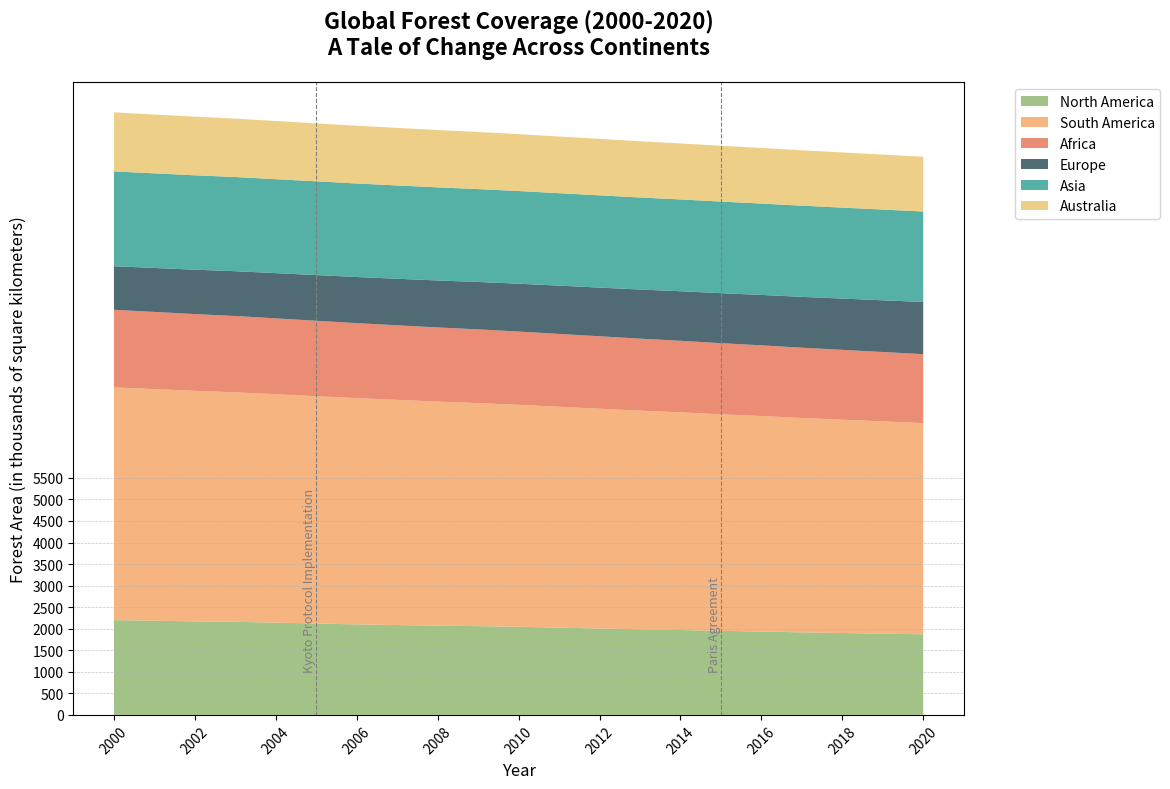

Here is the Python script that generated this plot:
import matplotlib.pyplot as plt
import numpy as np

# Define the years for the x-axis
years = np.arange(2000, 2021)

# Data representation for forest coverage (in thousands of square kilometers) in various regions
north_america = np.array([2200, 2185, 2170, 2160, 2140, 2120, 2100, 2085, 2070, 2060, 2045, 2025, 
                          2005, 1985, 1970, 1950, 1935, 1915, 1900, 1885, 1870])
south_america = np.array([5400, 5375, 5350, 5325, 5300, 5275, 5250, 5225, 5200, 5175, 5150, 5125, 
                          5100, 5075, 5050, 5025, 5000, 4975, 4950, 4925, 4900])
africa = np.array([1800, 1790, 1780, 1770, 1760, 1750, 1740, 1730, 1720, 1710, 1700, 1690, 1680, 
                   1670, 1660, 1650, 1640, 1630, 1620, 1610, 1600])
europe = np.array([1010, 1020, 1030, 1040, 1050, 1060, 1070, 1080, 1090, 1100, 1110, 1120, 1130, 
                   1140, 1150, 1160, 1170, 1180, 1190, 1200, 1210])
asia = np.array([2200, 2195, 2190, 2185, 2180, 2175, 2170, 2165, 2160, 2155, 2150, 2145, 2140,
                 2135, 2130, 2125, 2120, 2115, 2110, 2105, 2100])
australia = np.array([1370, 1365, 1360, 1355, 1350, 1345, 1340, 1335, 1330, 1325, 1320, 1315, 
                      1310, 1305, 1300, 1295, 1290, 1285, 1280, 1275, 1270])

# Stack data for the area plot
regions = np.row_stack((north_america, south_america, africa, europe, asia, australia))

# Create the area chart
fig, ax = plt.subplots(figsize=(14, 8))

# Define colors for each region
colors = ['#8CB369', '#F4A261', '#E76F51', '#264653', '#2A9D8F', '#E9C46A']

# Plot the stacked area chart
ax.stackplot(years, regions, labels=['North America', 'South America', 'Africa', 'Europe', 'Asia', 'Australia'], colors=colors, alpha=0.8)

# Add a title and labels
ax.set_title('Global Forest Coverage (2000-2020)\nA Tale of Change Across Continents', fontsize=16, fontweight='bold', pad=20)
ax.set_xlabel('Year', fontsize=12)
ax.set_ylabel('Forest Area (in thousands of square kilometers)', fontsize=12)

# Customize ticks and grid
ax.set_xticks(np.arange(2000, 2021, 2))
ax.set_yticks(np.arange(0, 5501, 500))
ax.yaxis.grid(True, linestyle='--', linewidth=0.5, alpha=0.7)

# Add a legend outside the plot
ax.legend(loc='upper left', fontsize=10, bbox_to_anchor=(1.05, 1))

# Highlight significant environmental events related to forest conservation
highlight_years = {2005: "Kyoto Protocol Implementation", 2015: "Paris Agreement"}
for year, event in highlight_years.items():
    ax.axvline(x=year, color='grey', linestyle='--', linewidth=0.8)
    ax.text(year, 1000, event, rotation=90, verticalalignment='bottom', horizontalalignment='right', color='grey', fontsize=9)

# Rotate x-axis labels for better visibility
plt.xticks(rotation=45)

# Adjust layout to accommodate legends and labels
plt.tight_layout(rect=[0, 0, 0.85, 1])

# Display the plot
plt.show()
